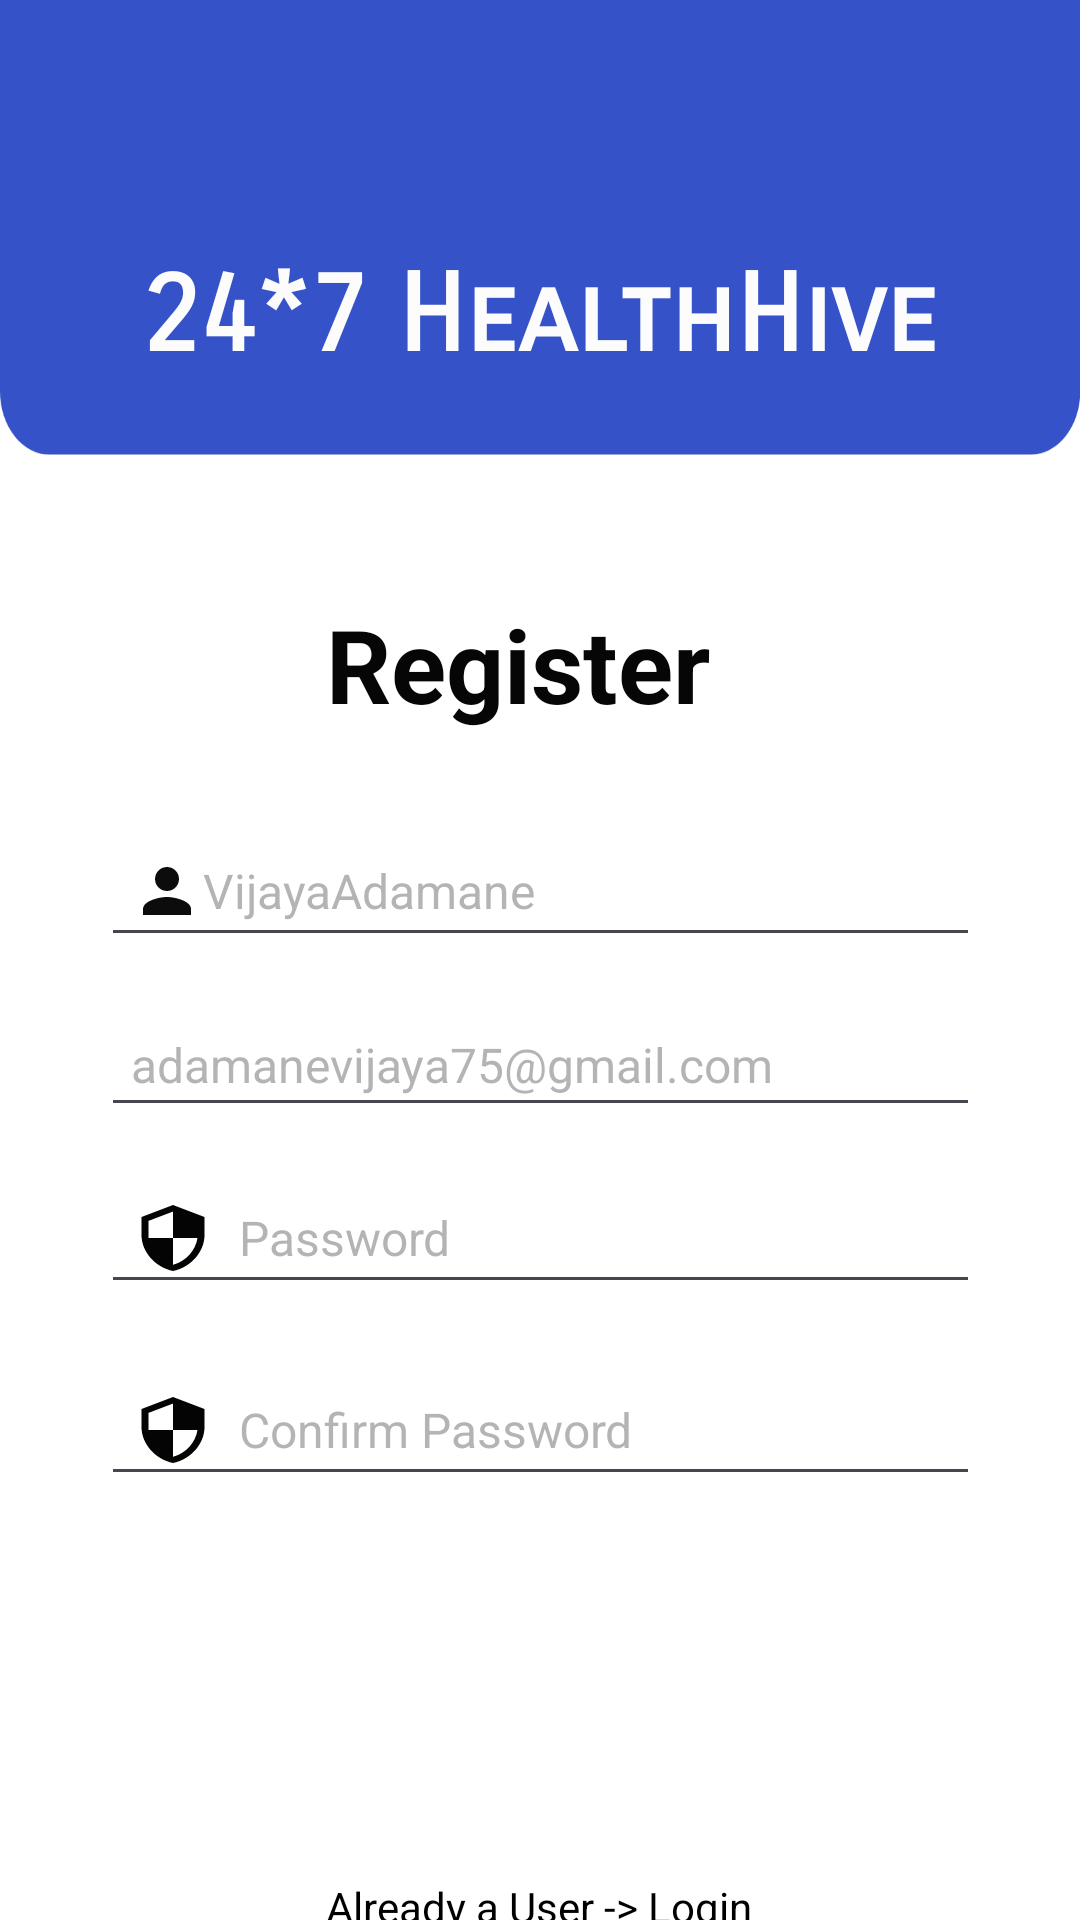

Layout XML and referenced resources for this Android screen:
<!-- AndroidManifest.xml: application theme Theme.HealthHive -->
<!-- res/layout/activity_register.xml -->
<?xml version="1.0" encoding="utf-8"?>
<androidx.constraintlayout.widget.ConstraintLayout xmlns:android="http://schemas.android.com/apk/res/android"
    xmlns:app="http://schemas.android.com/apk/res-auto"
    xmlns:tools="http://schemas.android.com/tools"
    android:layout_width="match_parent"
    android:layout_height="match_parent"
    tools:context=".Register"
    android:background="@drawable/untitled_design">


    <TextView
        android:id="@+id/textView"
        android:layout_width="wrap_content"
        android:layout_height="wrap_content"
        android:fontFamily="sans-serif-smallcaps"
        android:text="24*7 HealthHive"
        android:textColor="#FCFCFC"
        android:textSize="36sp"
        android:textStyle="bold"
        app:layout_constraintBottom_toBottomOf="parent"
        app:layout_constraintEnd_toEndOf="parent"
        app:layout_constraintStart_toStartOf="parent"
        app:layout_constraintTop_toTopOf="parent"
        app:layout_constraintVertical_bias="0.14" />

    <TextView
        android:id="@+id/textViewTitle"
        android:layout_width="wrap_content"
        android:layout_height="wrap_content"
        android:text="Register"
        android:textColor="#060606"
        android:textSize="34sp"
        android:textStyle="bold"
        app:layout_constraintBottom_toBottomOf="parent"
        app:layout_constraintEnd_toEndOf="parent"
        app:layout_constraintHorizontal_bias="0.469"
        app:layout_constraintStart_toStartOf="parent"
        app:layout_constraintTop_toBottomOf="@+id/textView"
        app:layout_constraintVertical_bias="0.153" />

    <LinearLayout
        android:id="@+id/linearLayout2"
        android:layout_width="333dp"
        android:layout_height="299dp"
        android:orientation="vertical"
        android:padding="20dp"
        app:layout_constraintBottom_toBottomOf="parent"
        app:layout_constraintEnd_toEndOf="parent"
        app:layout_constraintStart_toStartOf="parent"
        app:layout_constraintTop_toBottomOf="@+id/textViewTitle"
        app:layout_constraintVertical_bias="0.164">


        <EditText
            android:id="@+id/editTextFullname"
            style="@style/Widget.MaterialComponents.TextInputLayout.OutlinedBox"
            android:layout_width="match_parent"
            android:layout_height="wrap_content"
            android:layout_marginBottom="20dp"
            android:drawableLeft="@drawable/ic_baseline_person_24"
            android:ems="10"
            android:hint="VijayaAdamane"
            android:inputType="text"
            android:paddingLeft="10dp"
            android:paddingTop="5dp"
            android:paddingRight="10dp"
            android:paddingBottom="10dp"
            android:textColor="#434242"
            android:textColorHint="#7F6A6868"
            android:textSize="16sp" />

        <EditText
            android:id="@+id/editTextAddress"
            style="@style/Widget.MaterialComponents.TextInputLayout.OutlinedBox"
            android:layout_width="match_parent"
            android:layout_height="wrap_content"
            android:layout_marginBottom="20dp"
            android:drawableLeft="@drawable/ic_baseline_email_24"
            android:ems="10"
            android:hint="adamanevijaya75@gmail.com"
            android:inputType="text|textEmailAddress|textAutoComplete"
            android:paddingLeft="10dp"
            android:paddingTop="5dp"
            android:paddingRight="10dp"
            android:paddingBottom="10dp"
            android:textColor="#434242"
            android:textColorHint="#7F6A6868"
            android:textSize="16sp" />

        <EditText
            android:id="@+id/editFees"
            style="@style/Widget.MaterialComponents.TextInputLayout.OutlinedBox"
            android:layout_width="match_parent"
            android:layout_height="wrap_content"
            android:layout_marginBottom="20dp"
            android:drawableLeft="@drawable/ic_baseline_security_24"
            android:ems="10"
            android:hint="  Password"
            android:inputType="textPassword"
            android:paddingLeft="10dp"
            android:paddingTop="5dp"
            android:paddingRight="10dp"
            android:paddingBottom="10dp"
            android:textAlignment="viewStart"
            android:textColor="#434242"
            android:textColorHint="#7F6A6868"
            android:textSize="16sp" />


        <EditText
            android:id="@+id/editTextContact"
            style="@style/Widget.MaterialComponents.TextInputLayout.OutlinedBox"
            android:layout_width="match_parent"
            android:layout_height="wrap_content"
            android:layout_marginBottom="20dp"
            android:drawableLeft="@drawable/ic_baseline_security_24"
            android:ems="10"
            android:hint="  Confirm Password"
            android:inputType="textPassword"
            android:paddingLeft="10dp"
            android:paddingTop="10dp"
            android:paddingRight="10dp"
            android:paddingBottom="10dp"
            android:textAlignment="viewStart"
            android:textColor="#434242"
            android:textColorHint="#7F6A6868"
            android:textSize="16sp" />

    </LinearLayout>

    <Button
        android:id="@+id/btnBook"

        style="@style/Widget.MaterialComponents.Button.Icon"
        android:layout_width="281dp"
        android:layout_height="47dp"
        android:layout_marginTop="20dp"
        android:text="REGISTER"
        android:textColorHighlight="#3552C7"
        android:textColorLink="#F4F1F1"
        android:textSize="18sp"
        app:backgroundTint="#3552C7"

        app:cornerRadius="5sp"
        app:layout_constraintBottom_toBottomOf="parent"
        app:layout_constraintEnd_toEndOf="parent"
        app:layout_constraintHorizontal_bias="0.553"
        app:layout_constraintStart_toStartOf="parent"
        app:layout_constraintTop_toBottomOf="@+id/linearLayout2"
        app:layout_constraintVertical_bias="0.0" />

    <TextView
        android:id="@+id/register"
        android:layout_width="wrap_content"
        android:layout_height="wrap_content"
        android:text="Already a User -> Login"
        android:textColor="@color/black"
        app:layout_constraintBottom_toBottomOf="parent"
        app:layout_constraintEnd_toEndOf="parent"
        app:layout_constraintHorizontal_bias="0.498"
        app:layout_constraintStart_toStartOf="parent"
        app:layout_constraintTop_toBottomOf="@+id/btnBook"
        app:layout_constraintVertical_bias="0.0" />

</androidx.constraintlayout.widget.ConstraintLayout>
<!-- resources referenced by this layout -->
<resources>
  <color name="black">
          #FF000000
      </color>
  <!-- drawable ic_baseline_person_24 (drawable) -->
  <vector android:height="24dp" android:tint="#0D0C0C"
      android:viewportHeight="24" android:viewportWidth="24"
      android:width="24dp" xmlns:android="http://schemas.android.com/apk/res/android">
      <path android:fillColor="@android:color/white" android:pathData="M12,12c2.21,0 4,-1.79 4,-4s-1.79,-4 -4,-4 -4,1.79 -4,4 1.79,4 4,4zM12,14c-2.67,0 -8,1.34 -8,4v2h16v-2c0,-2.66 -5.33,-4 -8,-4z"/>
  </vector>
  <!-- drawable ic_baseline_security_24 (drawable) -->
  <vector android:height="24dp" android:tint="#040404"
      android:viewportHeight="24" android:viewportWidth="24"
      android:width="28dp" xmlns:android="http://schemas.android.com/apk/res/android">
      <path android:fillColor="@color/white"  android:pathData="M12,1L3,5v6c0,5.55 3.84,10.74 9,12 5.16,-1.26 9,-6.45 9,-12L21,5l-9,-4zM12,11.99h7c-0.53,4.12 -3.28,7.79 -7,8.94L12,12L5,12L5,6.3l7,-3.11v8.8z"/>
  </vector>
  <!-- drawable untitled_design: png bitmap (drawable, 22041 bytes) -->
  <style name="Theme.HealthHive" parent="Base.Theme.HealthHive" />
  <color name="white">
          #FFFFFFFF
      </color>
  <style name="Base.Theme.HealthHive" parent="Theme.Material3.DayNight.NoActionBar">
          
          
      </style>
</resources>
